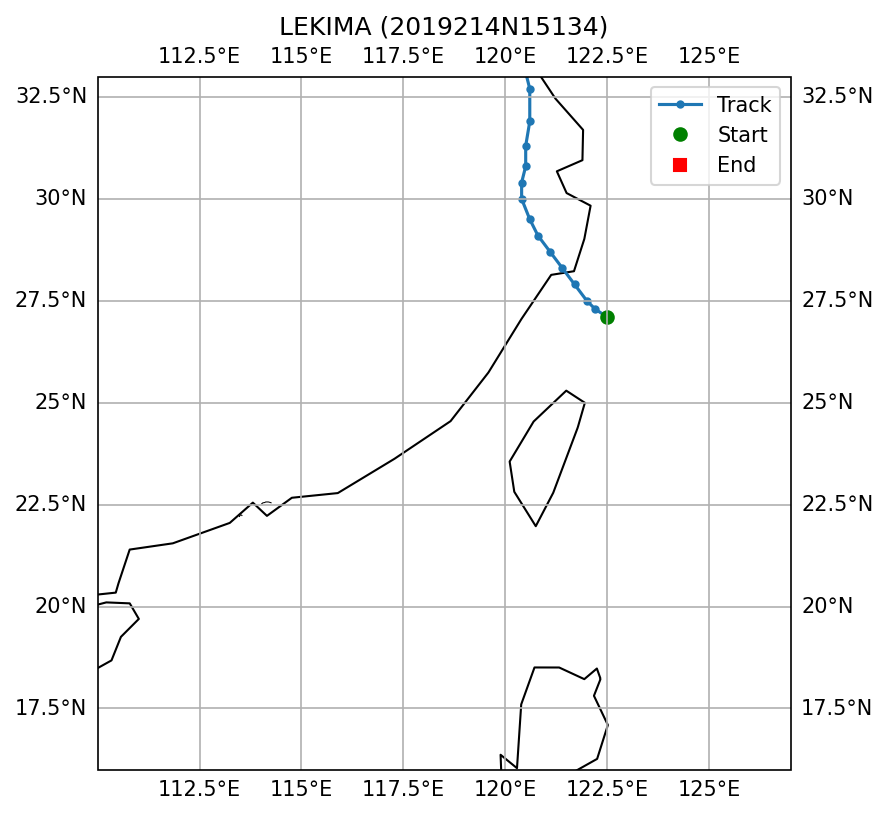

Values plotted in this chart, from the file beside it:
SID, NAME, ISO_TIME, LAT, LON, DIST2LAND, USA_WIND, USA_PRES, USA_R34_NE, USA_R34_SE, USA_R34_SW, USA_R34_NW, USA_RMW, CMA_CAT
2019214N15134, LEKIMA, 2019-08-09 06:00:00, 27.1, 122.5, 160, 105.0, 925.0, 250.0, 180.0, 170.0, 200.0, 5.0, 5
2019214N15134, LEKIMA, 2019-08-09 09:00:00, 27.3, 122.2, 125, 103.0, 928.0, 250.0, 170.0, 165.0, 200.0, 5.0, 5
2019214N15134, LEKIMA, 2019-08-09 12:00:00, 27.5, 122.0, 96, 100.0, 931.0, 250.0, 160.0, 160.0, 200.0, 5.0, 5
2019214N15134, LEKIMA, 2019-08-09 15:00:00, 27.9, 121.7, 44, 95.0, 935.0, 225.0, 150.0, 150.0, 180.0, 6.0, 5
2019214N15134, LEKIMA, 2019-08-09 18:00:00, 28.3, 121.4, 0, 90.0, 939.0, 200.0, 140.0, 140.0, 160.0, 7.0, 6
2019214N15134, LEKIMA, 2019-08-09 21:00:00, 28.7, 121.1, 0, 83.0, 946.0, 180.0, 135.0, 130.0, 140.0, 11.0, 4
2019214N15134, LEKIMA, 2019-08-10 00:00:00, 29.1, 120.8, 0, 75.0, 953.0, 160.0, 130.0, 120.0, 120.0, 15.0, 4
2019214N15134, LEKIMA, 2019-08-10 03:00:00, 29.5, 120.6, 0, 68.0, 959.0, 150.0, 125.0, 120.0, 120.0, 11.0, 3
2019214N15134, LEKIMA, 2019-08-10 06:00:00, 30.0, 120.4, 0, 60.0, 965.0, 140.0, 120.0, 120.0, 120.0, 7.0, 3
2019214N15134, LEKIMA, 2019-08-10 09:00:00, 30.4, 120.4, 0, 58.0, 967.0, 130.0, 110.0, 90.0, 105.0, 6.0, 3
2019214N15134, LEKIMA, 2019-08-10 12:00:00, 30.8, 120.5, 0, 55.0, 969.0, 120.0, 100.0, 60.0, 90.0, 5.0, 2
2019214N15134, LEKIMA, 2019-08-10 15:00:00, 31.3, 120.5, 0, 53.0, 969.0, 115.0, 100.0, 60.0, 90.0, 15.0, 2
2019214N15134, LEKIMA, 2019-08-10 18:00:00, 31.9, 120.6, 0, 50.0, 968.0, 110.0, 100.0, 60.0, 90.0, 25.0, 2
2019214N15134, LEKIMA, 2019-08-10 21:00:00, 32.7, 120.6, 0, 45.0, 973.0, 105.0, 100.0, 60.0, 90.0, 30.0, 2
2019214N15134, LEKIMA, 2019-08-11 00:00:00, 33.5, 120.4, 0, 40.0, 977.0, 100.0, 100.0, 60.0, 90.0, 35.0, 2
2019214N15134, LEKIMA, 2019-08-11 03:00:00, 34.2, 120.1, 0, 40.0, 981.0, 110.0, 100.0, 55.0, 90.0, 35.0, 2
2019214N15134, LEKIMA, 2019-08-11 06:00:00, 34.9, 119.9, 42, 40.0, 984.0, 120.0, 100.0, 50.0, 90.0, 35.0, 2
2019214N15134, LEKIMA, 2019-08-11 09:00:00, 35.4, 120.0, 24, 40.0, 983.0, 170.0, 100.0, 40.0, 90.0, 28.0, 2
2019214N15134, LEKIMA, 2019-08-11 12:00:00, 36.0, 120.1, 0, 40.0, 982.0, 220.0, 100.0, 30.0, 90.0, 20.0, 2
2019214N15134, LEKIMA, 2019-08-11 15:00:00, 36.6, 120.1, 0, 38.0, 981.0, 200.0, 100.0, 25.0, 90.0, 20.0, 2
2019214N15134, LEKIMA, 2019-08-11 18:00:00, 37.1, 119.9, 0, 35.0, 980.0, 180.0, 100.0, 20.0, 90.0, 20.0, 2
